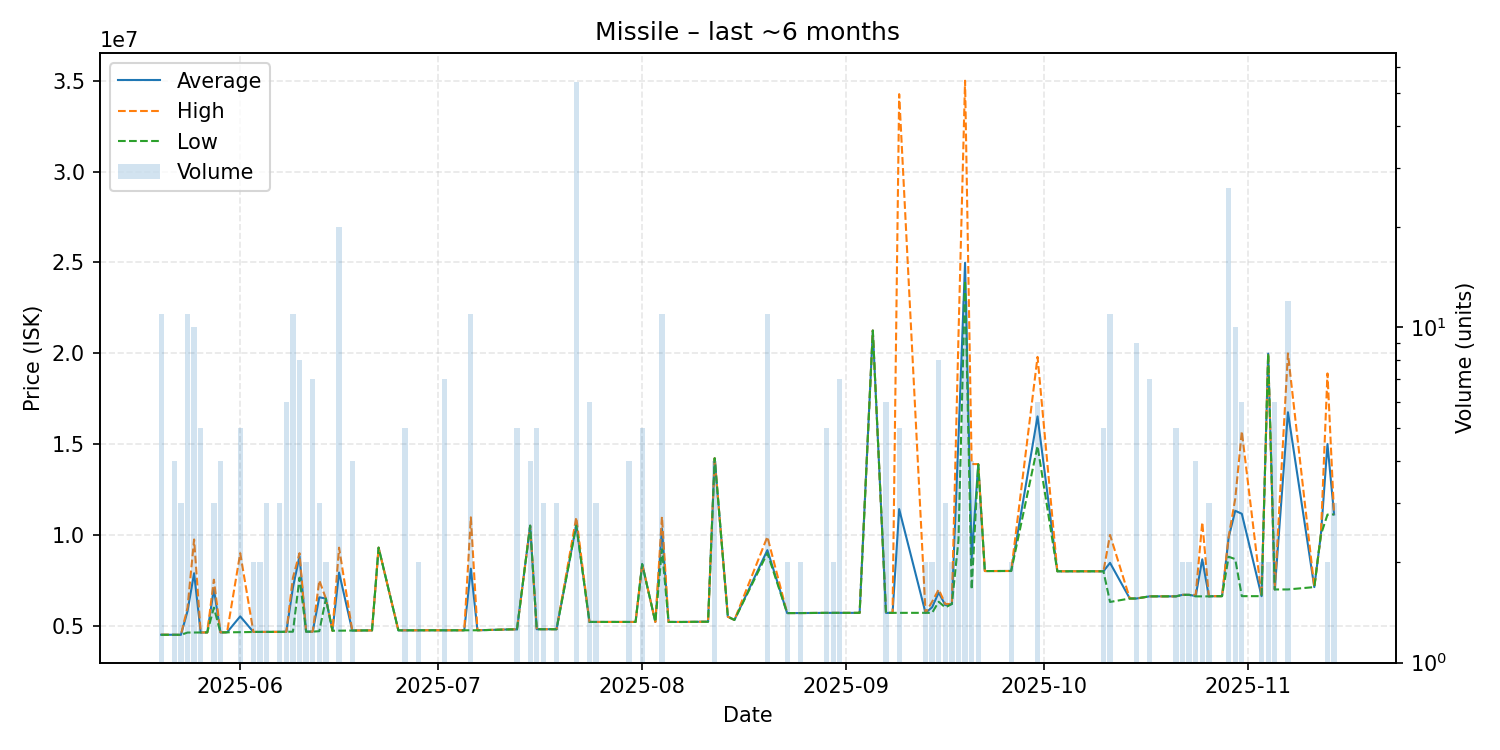

Values plotted in this chart, from the file beside it:
date, average, highest, lowest, order_count, volume
2025-05-20, 4508273, 4513000, 4500000, 4, 11
2025-05-22, 4505000, 4505000, 4505000, 2, 4
2025-05-23, 4501000, 4501000, 4501000, 2, 3
2025-05-24, 5803636, 5998000, 4628000, 7, 11
2025-05-25, 7891800, 9750000, 4630000, 7, 10
2025-05-26, 4631600, 4632000, 4631000, 4, 5
2025-05-27, 4635000, 4635000, 4635000, 1, 1
2025-05-28, 7024333, 7536500, 6000000, 3, 3
2025-05-29, 4637000, 4637000, 4637000, 4, 4
2025-05-30, 4640000, 4640000, 4640000, 1, 1
2025-06-01, 5518400, 8996000, 4648500, 4, 5
2025-06-03, 4660500, 4662000, 4659000, 2, 2
2025-06-04, 4664000, 4664000, 4664000, 1, 2
2025-06-05, 4663333, 4664000, 4663000, 2, 3
2025-06-07, 4666333, 4667000, 4665000, 2, 3
2025-06-08, 4671000, 4671000, 4671000, 2, 6
2025-06-09, 7107273, 7649000, 4674000, 4, 11
2025-06-10, 8830125, 8998000, 7651000, 4, 8
2025-06-11, 4678000, 4678000, 4678000, 2, 2
2025-06-12, 4678000, 4678000, 4678000, 3, 7
2025-06-13, 6567333, 7499500, 4703000, 3, 3
2025-06-14, 6500000, 6500000, 6500000, 1, 2
2025-06-15, 4729000, 4729000, 4729000, 1, 1
2025-06-16, 7929300, 9300000, 4731000, 6, 20
2025-06-18, 4739000, 4739000, 4739000, 2, 4
2025-06-20, 4745000, 4745000, 4745000, 1, 1
2025-06-21, 4746000, 4746000, 4746000, 1, 1
2025-06-22, 9300000, 9300000, 9300000, 1, 1
2025-06-25, 4750000, 4750000, 4750000, 1, 1
2025-06-26, 4750000, 4750000, 4750000, 2, 5
2025-06-27, 4750000, 4750000, 4750000, 1, 1
2025-06-28, 4751000, 4751000, 4751000, 1, 2
2025-06-30, 4753000, 4753000, 4753000, 1, 1
2025-07-01, 4753000, 4753000, 4753000, 1, 1
2025-07-02, 4751571, 4753000, 4751000, 4, 7
2025-07-05, 4752000, 4752000, 4752000, 1, 1
2025-07-06, 8143273, 10970000, 4753000, 5, 11
2025-07-07, 4753000, 4753000, 4753000, 1, 1
2025-07-12, 4802000, 4802000, 4802000, 1, 1
2025-07-13, 4802000, 4802000, 4802000, 2, 5
2025-07-15, 10510000, 10510000, 10510000, 1, 4
2025-07-16, 4811000, 4811000, 4811000, 1, 5
2025-07-17, 4811000, 4811000, 4811000, 2, 3
2025-07-19, 4811000, 4811000, 4811000, 3, 3
2025-07-22, 10557037, 10970000, 10510000, 7, 54
2025-07-24, 5212000, 5212000, 5212000, 6, 6
2025-07-25, 5212000, 5212000, 5212000, 2, 3
2025-07-26, 5212000, 5212000, 5212000, 1, 1
2025-07-28, 5212000, 5212000, 5212000, 1, 1
2025-07-29, 5212000, 5212000, 5212000, 1, 1
2025-07-30, 5212000, 5212000, 5212000, 3, 4
2025-07-31, 5212000, 5212000, 5212000, 1, 1
2025-08-01, 8396000, 8400000, 8390000, 3, 5
2025-08-03, 5212000, 5212000, 5212000, 1, 1
2025-08-04, 10352455, 11000000, 9213000, 8, 11
2025-08-05, 5212000, 5212000, 5212000, 1, 1
2025-08-06, 5212000, 5212000, 5212000, 1, 1
2025-08-07, 5210000, 5210000, 5210000, 1, 1
2025-08-10, 5223000, 5223000, 5223000, 1, 1
2025-08-11, 5223000, 5223000, 5223000, 1, 1
... 56 more rows
